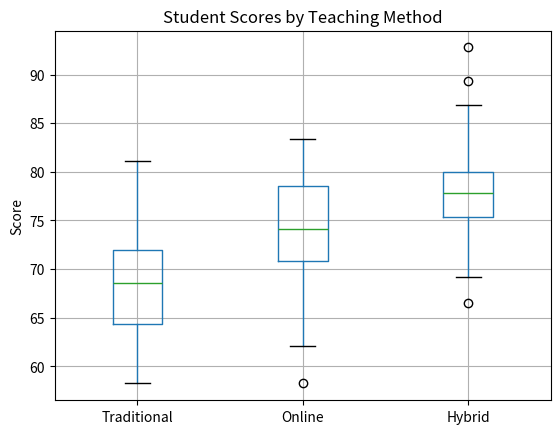
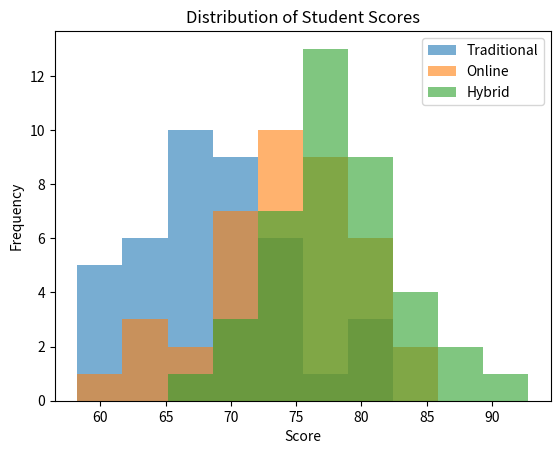

Generate these figures, in order, with matplotlib:
import numpy as np
import pandas as pd
import matplotlib.pyplot as plt
from scipy import stats


np.random.seed(42)


# Generate student scores

traditional = np.random.normal(
    loc=70,
    scale=6,
    size=40
)

online = np.random.normal(
    loc=74,
    scale=6,
    size=40
)

hybrid = np.random.normal(
    loc=78,
    scale=6,
    size=40
)


# Create DataFrame

data = pd.DataFrame({
    "Traditional": traditional,
    "Online": online,
    "Hybrid": hybrid
})

print("Group means")
print(data.mean())


# One-way ANOVA

f_statistic, p_value = stats.f_oneway(
    traditional,
    online,
    hybrid
)

print("\nANOVA Results")
print("F-statistic:", f_statistic)
print("P-value:", p_value)


# Statistical decision

alpha = 0.05

if p_value <= alpha:
    print("\nDecision: Reject H0")
    print("At least one teaching method has a different population mean.")
else:
    print("\nDecision: Fail to reject H0")
    print("There is not enough evidence that the population means differ.")


# Group statistics

summary = pd.DataFrame({
    "Mean": data.mean(),
    "Standard Deviation": data.std(),
    "Sample Size": data.count()
})

print("\nGroup Summary")
print(summary)


# Boxplot

data.boxplot()

plt.title("Student Scores by Teaching Method")
plt.ylabel("Score")
plt.show()


# Histograms

data.plot(
    kind="hist",
    bins=10,
    alpha=0.6
)

plt.title("Distribution of Student Scores")
plt.xlabel("Score")
plt.show()
